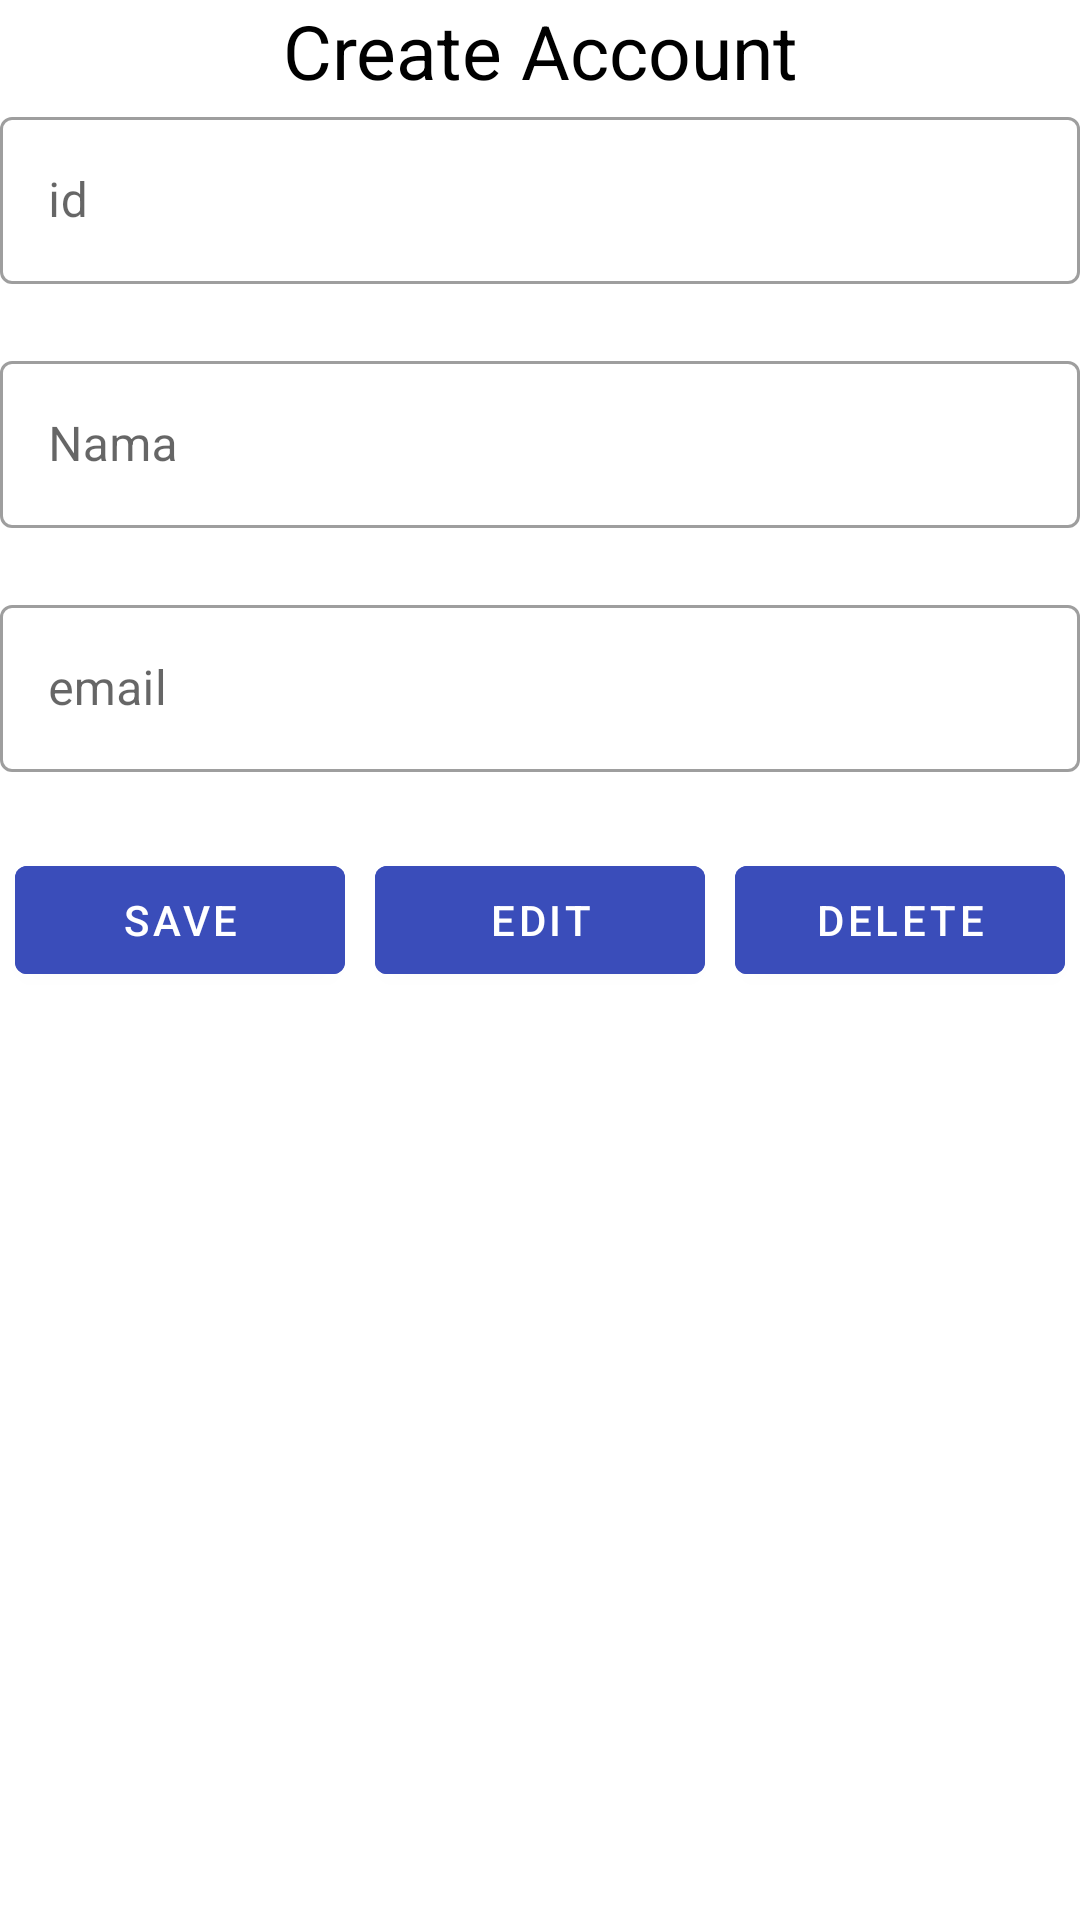

This screen was rendered from an Android layout file. Write that file and the resources it references.
<!-- AndroidManifest.xml: application theme Theme.Weaak9 -->
<!-- res/layout/activity_main.xml -->
<?xml version="1.0" encoding="utf-8"?>
<ScrollView xmlns:android="http://schemas.android.com/apk/res/android"
    xmlns:app="http://schemas.android.com/apk/res-auto"
    xmlns:tools="http://schemas.android.com/tools"
    android:layout_width="match_parent"
    android:layout_height="match_parent"
    tools:context=".MainActivity">

    <LinearLayout
        android:layout_width="match_parent"
        android:layout_height="wrap_content"
        android:orientation="vertical">


        <TextView
            android:layout_width="match_parent"
            android:layout_height="wrap_content"
            android:text="Create Account"
            android:textAlignment="center"
            android:textSize="25sp"
            android:textColor="@color/black"/>

        <com.google.android.material.textfield.TextInputLayout
            android:layout_width="match_parent"
            android:layout_height="wrap_content"
            android:hint="id"
            app:errorEnabled="true"
            android:id="@+id/input"
            style="@style/Widget.MaterialComponents.TextInputLayout.OutlinedBox">


            <com.google.android.material.textfield.TextInputEditText
                android:layout_width="match_parent"
                android:layout_height="wrap_content"
                android:id="@+id/ett"
                android:inputType="text"/>

        </com.google.android.material.textfield.TextInputLayout>


        <com.google.android.material.textfield.TextInputLayout
            android:layout_width="match_parent"
            android:layout_height="wrap_content"
            android:hint="Nama"
            app:errorEnabled="true"
            android:id="@+id/input_text"
            style="@style/Widget.MaterialComponents.TextInputLayout.OutlinedBox">

            <com.google.android.material.textfield.TextInputEditText
                android:layout_width="match_parent"
                android:layout_height="wrap_content"
                android:id="@+id/et"
                android:inputType="text"/>

        </com.google.android.material.textfield.TextInputLayout>

        <com.google.android.material.textfield.TextInputLayout
            android:layout_width="match_parent"
            android:layout_height="wrap_content"
            android:hint="email"
            app:errorEnabled="true"
            android:id="@+id/input_text2"
            style="@style/Widget.MaterialComponents.TextInputLayout.OutlinedBox">

            <com.google.android.material.textfield.TextInputEditText
                android:layout_width="match_parent"
                android:layout_height="wrap_content"
                android:id="@+id/et2"
                android:inputType="textEmailAddress"/>

        </com.google.android.material.textfield.TextInputLayout>

        <LinearLayout
            android:layout_width="match_parent"
            android:layout_height="match_parent"
            android:orientation="horizontal">

            <com.google.android.material.button.MaterialButton
                android:id="@+id/button2"
                android:layout_width="match_parent"
                android:layout_height="match_parent"
                android:text="Save"
                android:backgroundTint="@color/biru"
                android:layout_weight="1"
                android:layout_margin="5dp"/>
            <com.google.android.material.button.MaterialButton
                android:id="@+id/button3"
                android:layout_width="match_parent"
                android:layout_height="match_parent"
                android:text="Edit"
                android:backgroundTint="@color/biru"
                android:layout_weight="1"
                android:layout_margin="5dp"/>
            <com.google.android.material.button.MaterialButton
                android:id="@+id/button4"
                android:layout_width="match_parent"
                android:layout_height="match_parent"
                android:text="Delete"
                android:backgroundTint="@color/biru"
                android:layout_weight="1"
                android:layout_margin="5dp"/>

        </LinearLayout>

        <TextView
            android:layout_width="match_parent"
            android:layout_height="wrap_content"
            android:id="@+id/tv3"/>
        <androidx.recyclerview.widget.RecyclerView
            android:layout_width="match_parent"
            android:layout_height="wrap_content"
            android:id="@+id/rcy"/>


    </LinearLayout>

</ScrollView>
<!-- resources referenced by this layout -->
<resources>
  <color name="biru">#3A4DBA</color>
  <color name="black">#FF000000</color>
  <style name="Theme.Weaak9" parent="Theme.MaterialComponents.DayNight.DarkActionBar">
          
          <item name="colorPrimary">@color/purple_500</item>
          <item name="colorPrimaryVariant">@color/purple_700</item>
          <item name="colorOnPrimary">@color/white</item>
          
          <item name="colorSecondary">@color/teal_200</item>
          <item name="colorSecondaryVariant">@color/teal_700</item>
          <item name="colorOnSecondary">@color/black</item>
          
          <item name="android:statusBarColor" tools:targetApi="l">?attr/colorPrimaryVariant</item>
          
      </style>
  <color name="purple_500">#FF6200EE</color>
  <color name="purple_700">#FF3700B3</color>
  <color name="white">#FFFFFFFF</color>
  <color name="teal_200">#FF03DAC5</color>
  <color name="teal_700">#FF018786</color>
</resources>
